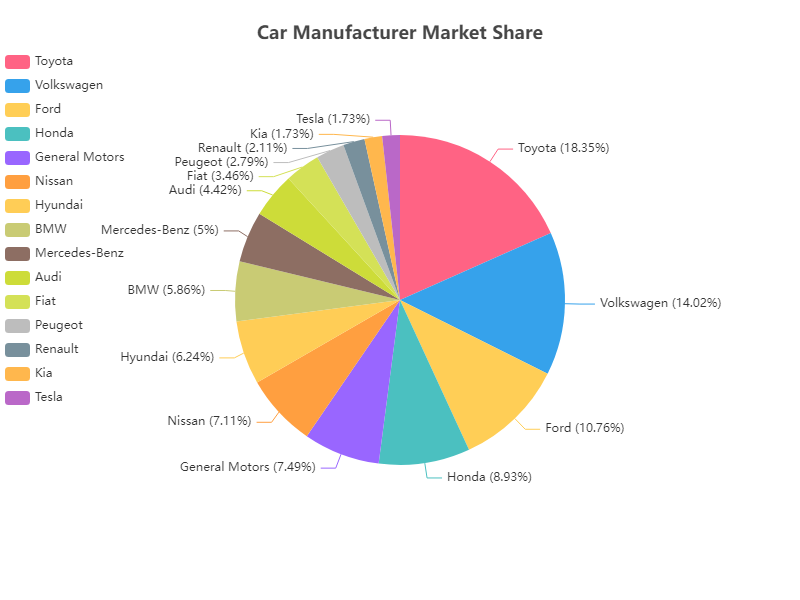

Source data for this figure (header and first rows):
Brand, Market Share
Toyota, 19.1
Volkswagen, 14.6
Ford, 11.2
Honda, 9.3
General Motors, 7.8
Nissan, 7.4
Hyundai, 6.5
BMW, 6.1
Mercedes-Benz, 5.2
Audi, 4.6
Fiat, 3.6
Peugeot, 2.9
Renault, 2.2
Kia, 1.8
Tesla, 1.8
